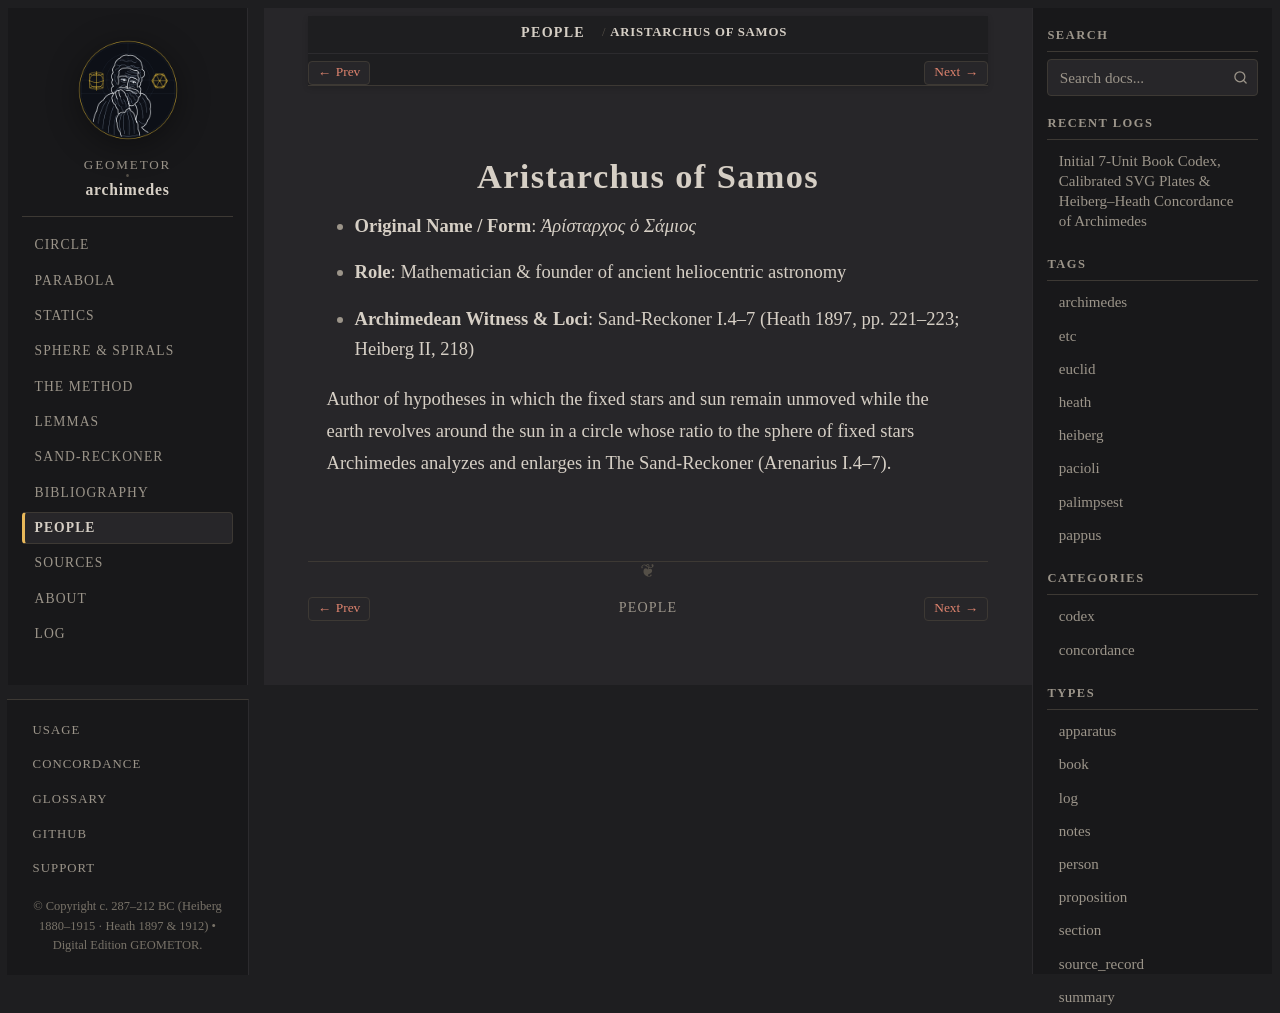

repository: geometor/archimedes · page: people/aristarchus.html · generator: sphinx

:type: person
:death_year: -230
:death_label: 230 BC
:lifespan: c. 310–230 BC
:excerpt: Original Name / Form: Ἀρίσταρχος ὁ Σάμιος*

.. _person-aristarchus:

Aristarchus of Samos
====================

* **Original Name / Form**: *Ἀρίσταρχος ὁ Σάμιος*
* **Role**: Mathematician & founder of ancient heliocentric astronomy
* **Archimedean Witness & Loci**: Sand-Reckoner I.4–7 (Heath 1897, pp. 221–223; Heiberg II, 218)

Author of hypotheses in which the fixed stars and sun remain unmoved while the earth revolves around the sun in a circle whose ratio to the sphere of fixed stars Archimedes analyzes and enlarges in The Sand-Reckoner (Arenarius I.4–7).
